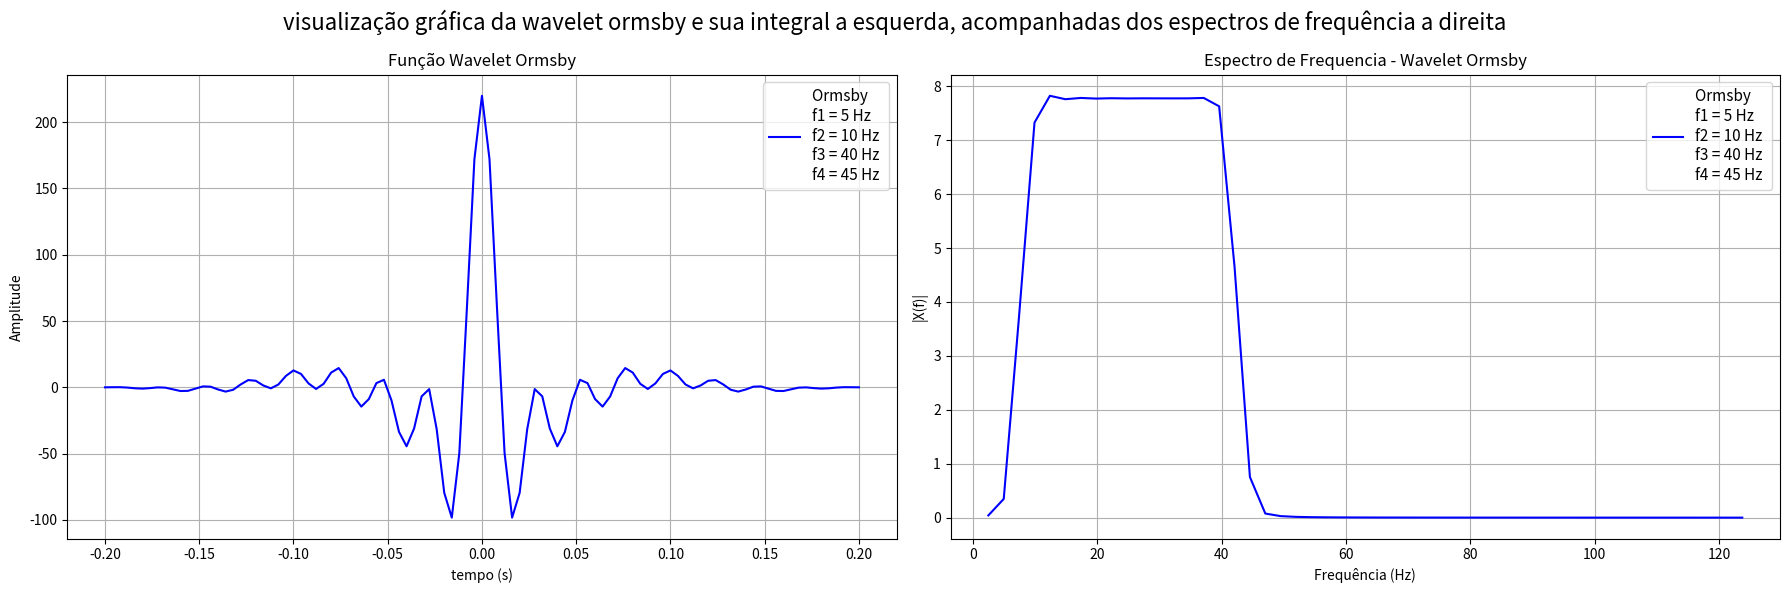

This chart was generated by the following Python code:
# Importando as bibliotecas
import numpy as np
import matplotlib.pyplot as plt

# wavelet ormsby
def  Ormsby(f1, f2, f3, f4, t):
    w1 = (((np.pi * f4)**2)/(np.pi*f4 - np.pi*f3)) * np.sinc(f4 * t)**2
    w2 = (((np.pi * f3)**2)/(np.pi*f4 - np.pi*f3)) * np.sinc(f3 * t)**2
    w3 = (((np.pi * f2)**2)/(np.pi*f2 - np.pi*f1)) * np.sinc(f2 * t)**2
    w4 = (((np.pi * f1)**2)/(np.pi*f2 - np.pi*f1)) * np.sinc(f1 * t)**2

    O = ((w1 - w2) - (w3 - w4))
    return O

# Parametros geral
T = 1   # tempo em segundos
dt = 0.004  # taxa de amostragem
#n = int((T/dt)+1) # numero de amostra
#t = np.linspace(0, T, n, endpoint=False)   #base de tempo
#tlag= 0.5 # Deslocamento no tempo em segundo


#Parametros de frequencia Ormsby
f1 = 5   # frequência de corte baixo
f2 = 10  # frequência passa-baixa
f3 = 40  # frequência passa-alta
f4 = 45  # frequência de corte alta

nt = 101
t = (np.arange(nt) * dt) -0.2
#t = np.linspace(-0.2,0.2,50)
#t = np.concatenate((np.flipud(-t[1:]), t), axis=0)

#Função Wavelet Ormsby
O = Ormsby(f1, f2, f3, f4, t)

# Trasnformada de Fourier da Ricker
freq = np.fft.fftfreq(nt, dt)
mascara = freq > 0
Y = np.fft.fft(O)
Amplitude = np.abs(Y / nt)


plt.figure(figsize=(18, 6))
plt.suptitle("visualização gráfica da wavelet ormsby e sua integral a esquerda, acompanhadas dos espectros de frequência a direita", fontsize=16)

# plot wavalet ormsby
plt.subplot(1,2,1)
plt.title('Função Wavelet Ormsby', fontsize=12)
plt.plot(t, O, 'b-', label= 'Ormsby \nf1 = {} Hz \nf2 = {} Hz \nf3 = {} Hz \nf4 = {} Hz'.format(f1, f2, f3, f4))
plt.grid()
plt.xlabel('tempo (s)', fontsize=10) # Legenda do eixo x
plt.ylabel('Amplitude', fontsize=10)  # Legenda do eixo y
plt.legend(loc='upper right', fontsize=11)

plt.subplot(1,2,2)
plt.title('Espectro de Frequencia - Wavelet Ormsby', fontsize=12)
plt.plot(freq[mascara], Amplitude[mascara], 'b-', label= 'Ormsby \nf1 = {} Hz \nf2 = {} Hz \nf3 = {} Hz \nf4 = {} Hz'.format(f1, f2, f3, f4))
plt.grid()
plt.xlabel('Frequência (Hz)', fontsize=10)  # legenda do eixo x
plt.ylabel('|X(f)|', fontsize=10)  # legenda do eixo y
plt.legend(loc='upper right', fontsize=11)



##############################################################################
plt.tight_layout()
plt.show()
